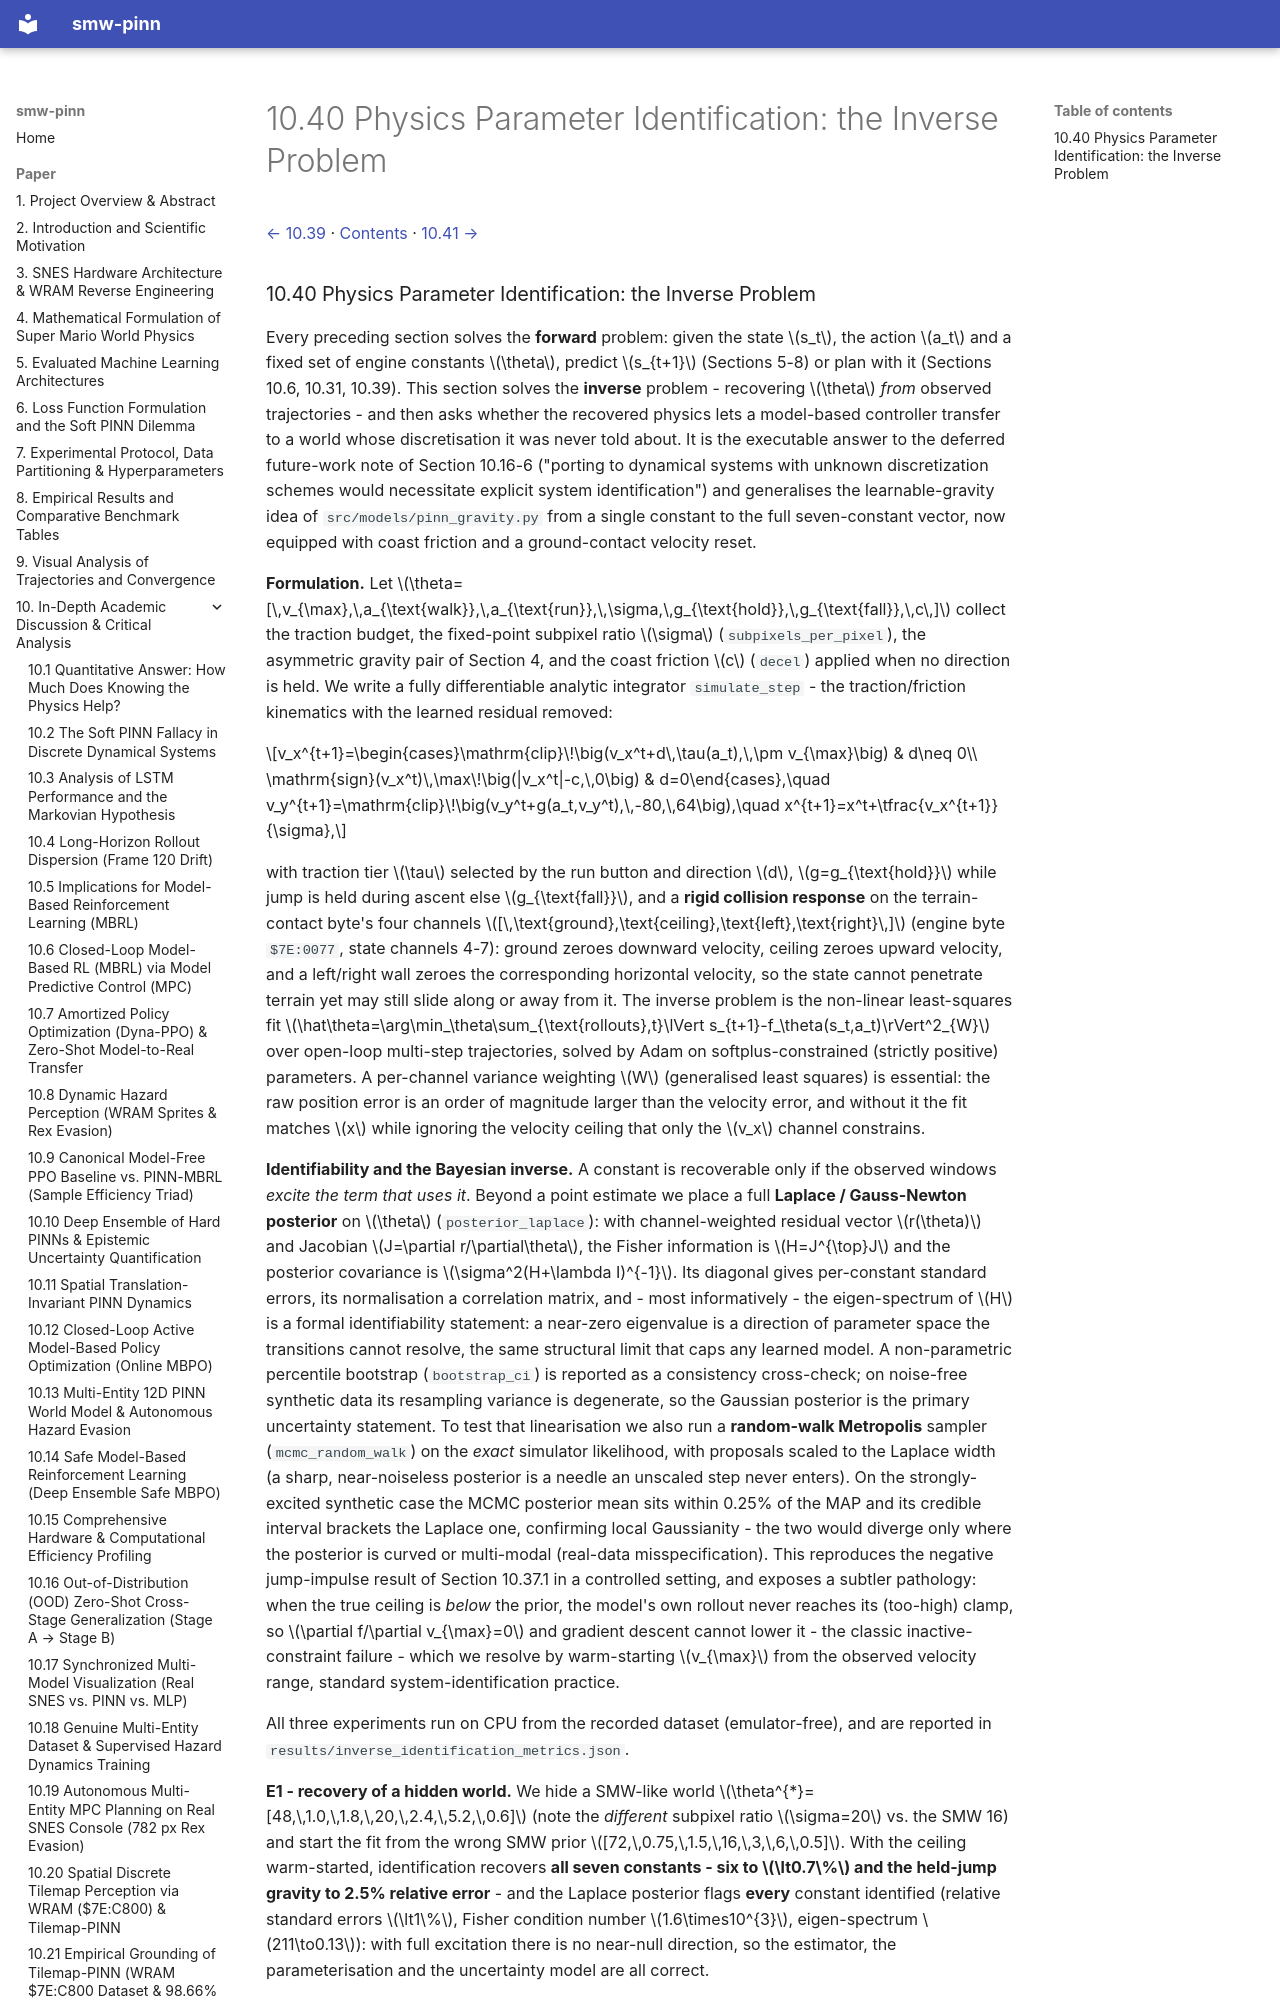

repository: PedroM2626/smw-sciml · page: paper/10-40-physics-parameter-identification-the-inverse-problem.html · generator: mkdocs

[← 10.39](10-39-physics-informed-model-free-rl-piml-mfrl.md) · [Contents](../../README.md#contents) · [10.41 →](10-41-neural-operator-baselines-deeponet-on-discrete-engine-dynamics.md)

### 10.40 Physics Parameter Identification: the Inverse Problem

Every preceding section solves the **forward** problem: given the state $s_t$, the action $a_t$ and a fixed set of engine constants $\theta$, predict $s_{t+1}$ (Sections 5-8) or plan with it (Sections 10.6, 10.31, 10.39). This section solves the **inverse** problem - recovering $\theta$ *from* observed trajectories - and then asks whether the recovered physics lets a model-based controller transfer to a world whose discretisation it was never told about. It is the executable answer to the deferred future-work note of Section 10.16-6 ("porting to dynamical systems with unknown discretization schemes would necessitate explicit system identification") and generalises the learnable-gravity idea of `src/models/pinn_gravity.py` from a single constant to the full seven-constant vector, now equipped with coast friction and a ground-contact velocity reset.

**Formulation.** Let $\theta=[\,v_{\max},\,a_{\text{walk}},\,a_{\text{run}},\,\sigma,\,g_{\text{hold}},\,g_{\text{fall}},\,c\,]$ collect the traction budget, the fixed-point subpixel ratio $\sigma$ (`subpixels_per_pixel`), the asymmetric gravity pair of Section 4, and the coast friction $c$ (`decel`) applied when no direction is held. We write a fully differentiable analytic integrator `simulate_step` - the traction/friction kinematics with the learned residual removed:

$$v_x^{t+1}=\begin{cases}\mathrm{clip}\!\big(v_x^t+d\,\tau(a_t),\,\pm v_{\max}\big) & d\neq 0\\ \mathrm{sign}(v_x^t)\,\max\!\big(|v_x^t|-c,\,0\big) & d=0\end{cases},\quad v_y^{t+1}=\mathrm{clip}\!\big(v_y^t+g(a_t,v_y^t),\,-80,\,64\big),\quad x^{t+1}=x^t+\tfrac{v_x^{t+1}}{\sigma},$$

with traction tier $\tau$ selected by the run button and direction $d$, $g=g_{\text{hold}}$ while jump is held during ascent else $g_{\text{fall}}$, and a **rigid collision response** on the terrain-contact byte's four channels $[\,\text{ground},\text{ceiling},\text{left},\text{right}\,]$ (engine byte `$7E:0077`, state channels 4-7): ground zeroes downward velocity, ceiling zeroes upward velocity, and a left/right wall zeroes the corresponding horizontal velocity, so the state cannot penetrate terrain yet may still slide along or away from it. The inverse problem is the non-linear least-squares fit $\hat\theta=\arg\min_\theta\sum_{\text{rollouts},t}\lVert s_{t+1}-f_\theta(s_t,a_t)\rVert^2_{W}$ over open-loop multi-step trajectories, solved by Adam on softplus-constrained (strictly positive) parameters. A per-channel variance weighting $W$ (generalised least squares) is essential: the raw position error is an order of magnitude larger than the velocity error, and without it the fit matches $x$ while ignoring the velocity ceiling that only the $v_x$ channel constrains.
